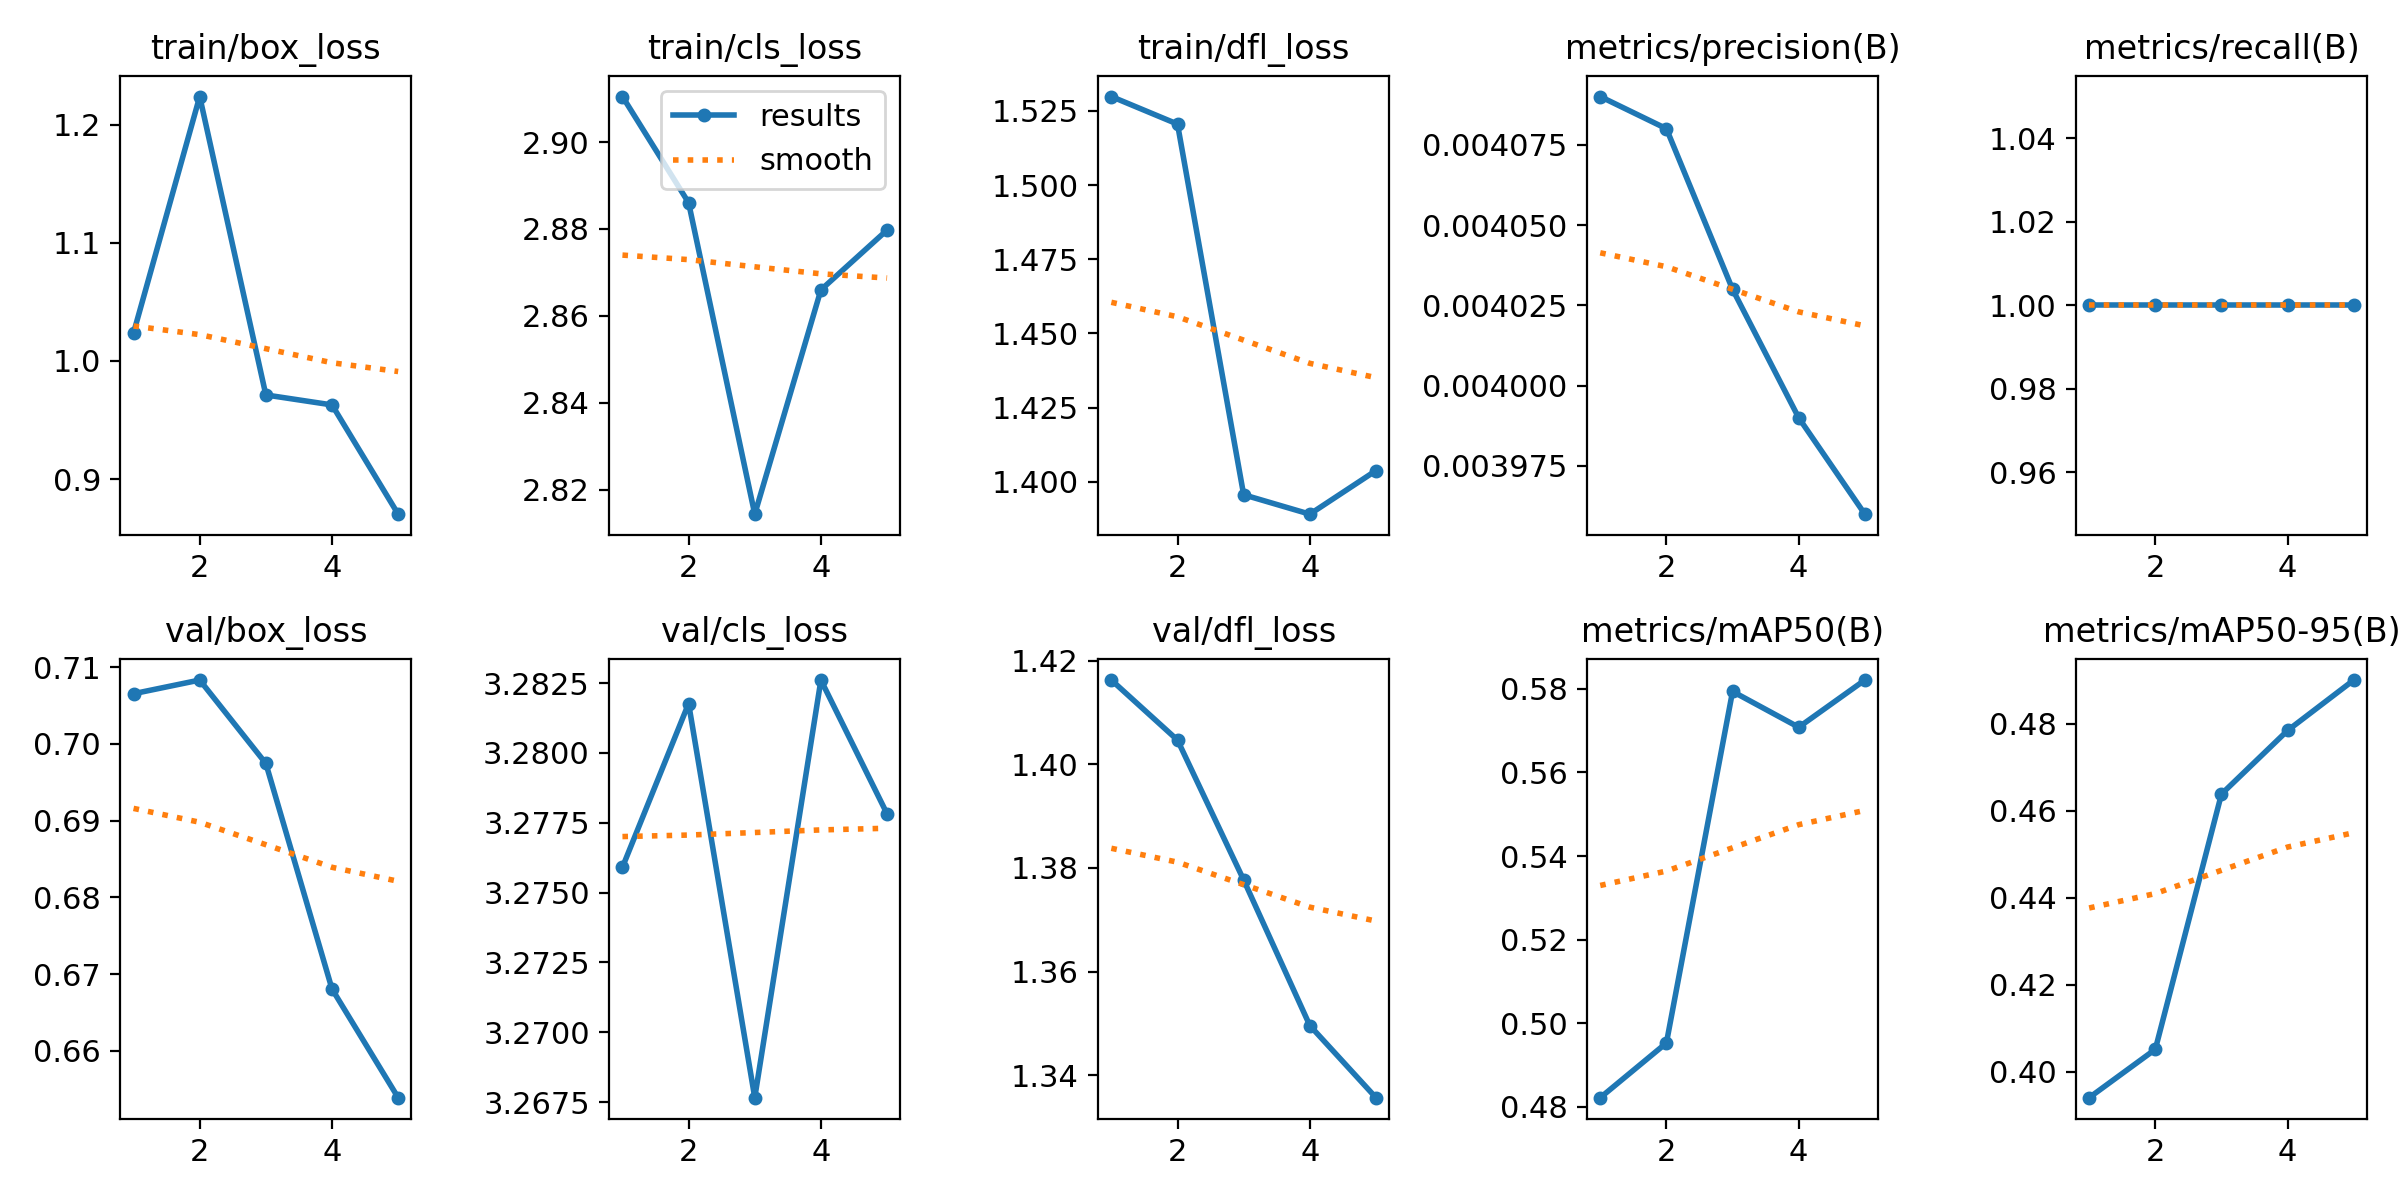

The data file committed next to this chart (first rows):
epoch, time, train/box_loss, train/cls_loss, train/dfl_loss, metrics/precision(B), metrics/recall(B), metrics/mAP50(B), metrics/mAP50-95(B), val/box_loss, val/cls_loss, val/dfl_loss, lr/pg0, lr/pg1, lr/pg2
1, 8.684, 1.024, 2.91, 1.53, 0.00409, 1, 0.4822, 0.3941, 0.7065, 3.276, 1.416, 0, 0, 0
2, 15.71, 1.224, 2.886, 1.521, 0.00408, 1, 0.4953, 0.4052, 0.7083, 3.282, 1.405, 1.33693e-05, 1.33693e-05, 1.33693e-05
3, 22.89, 0.9712, 2.814, 1.396, 0.00403, 1, 0.5794, 0.4638, 0.6974, 3.268, 1.378, 2.01374e-05, 2.01374e-05, 2.01374e-05
4, 29.94, 0.9627, 2.866, 1.389, 0.00399, 1, 0.5708, 0.4784, 0.6681, 3.283, 1.35, 2.03041e-05, 2.03041e-05, 2.03041e-05
5, 35.95, 0.8703, 2.88, 1.404, 0.00396, 1, 0.5821, 0.49, 0.6539, 3.278, 1.336, 1.38694e-05, 1.38694e-05, 1.38694e-05
